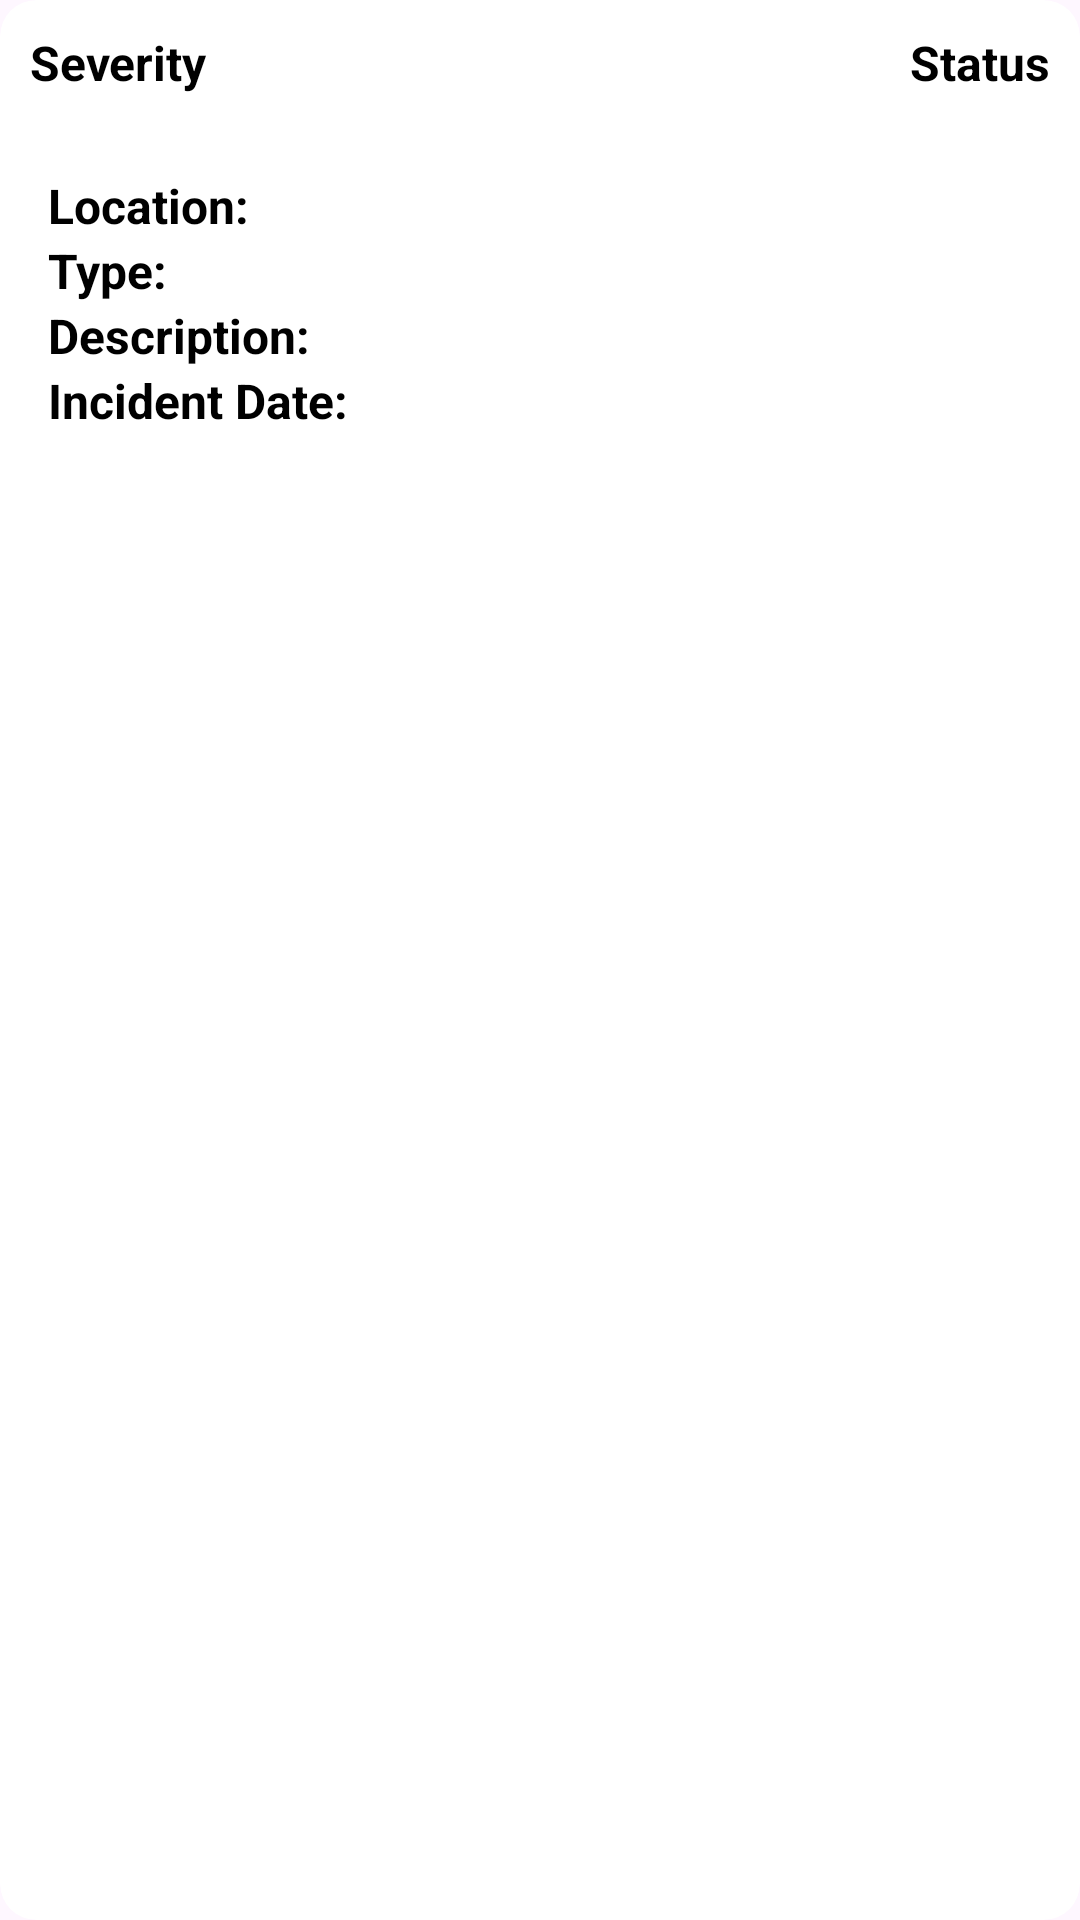

Reconstruct the res/layout file that produces this screen, plus the resources it refers to.
<!-- AndroidManifest.xml: application theme Theme.MSBAPB -->
<!-- res/layout/adapter_reports.xml -->
<?xml version="1.0" encoding="utf-8"?>
<com.google.android.material.card.MaterialCardView xmlns:android="http://schemas.android.com/apk/res/android"
    xmlns:app="http://schemas.android.com/apk/res-auto"
    android:layout_width="match_parent"
    android:layout_height="wrap_content"
    android:elevation="5dp"
    app:cardBackgroundColor="@color/white"
    style="@style/Widget.Material3.CardView.Filled"
    android:layout_margin="5dp">

    <LinearLayout
        android:layout_width="match_parent"
        android:layout_height="wrap_content"
        android:orientation="vertical">
        <FrameLayout
            android:layout_width="match_parent"
            android:layout_height="wrap_content"
            android:id="@+id/frameSeverity"
            android:padding="10dp">
            <TextView
                android:id="@+id/text_severity"
                android:layout_width="wrap_content"
                android:layout_height="wrap_content"
                android:text="Severity"
                android:textColor="@color/black"
                android:textSize="16sp"
                android:textStyle="bold" />

            <TextView
                android:id="@+id/text_status"
                android:layout_gravity="end"
                android:layout_width="wrap_content"
                android:layout_height="wrap_content"
                android:text="Status"
                android:textColor="@color/black"
                android:textSize="16sp"
                android:textStyle="bold" />
        </FrameLayout>
        <LinearLayout
            android:layout_width="match_parent"
            android:layout_height="wrap_content"
            android:orientation="vertical"
            android:padding="16dp">
            <TextView
                android:id="@+id/text_location"
                android:layout_width="match_parent"
                android:layout_height="wrap_content"
                android:text="Location: "
                android:textColor="@color/black"
                android:textSize="16sp"
                android:textStyle="bold" />

            <TextView
                android:id="@+id/text_type"
                android:layout_width="match_parent"
                android:layout_height="wrap_content"
                android:text="Type: "
                android:textColor="@color/black"
                android:textSize="16sp"
                android:textStyle="bold" />

            <TextView
                android:id="@+id/text_description"
                android:layout_width="match_parent"
                android:layout_height="wrap_content"
                android:text="Description: "
                android:textColor="@color/black"
                android:textSize="16sp"
                android:textStyle="bold" />
            <TextView
                android:id="@+id/text_incident_date"
                android:layout_width="match_parent"
                android:layout_height="wrap_content"
                android:text="Incident Date: "
                android:textColor="@color/black"
                android:textSize="16sp"
                android:textStyle="bold" />

        </LinearLayout>
    </LinearLayout>
</com.google.android.material.card.MaterialCardView>
<!-- resources referenced by this layout -->
<resources>
  <color name="black">#FF000000</color>
  <color name="white">#FFFFFFFF</color>
  <style name="Theme.MSBAPB" parent="Base.Theme.MSBAPB" />
  <style name="Base.Theme.MSBAPB" parent="Theme.Material3.Light.NoActionBar">
          
           <item name="colorPrimary">@color/primary</item>
          <item name="fontFamily">@font/poppins_medium</item>
          <item name="colorOnSurface">@color/primary</item>
          <item name="colorOnPrimaryFixedVariant">@color/primary</item>
          <item name="android:statusBarColor">@color/primary</item>
          <item name="colorControlNormal">@android:color/white</item>
          <item name="shapeAppearanceSmallComponent">@style/ShapeAppearance.App.SmallComponent</item>
      </style>
  <color name="primary">#77A7FF</color>
  <style name="ShapeAppearance.App.SmallComponent" parent="ShapeAppearance.Material3.SmallComponent">
          <item name="cornerFamily">rounded</item>
          <item name="cornerSize">50%</item>
      </style>
</resources>
